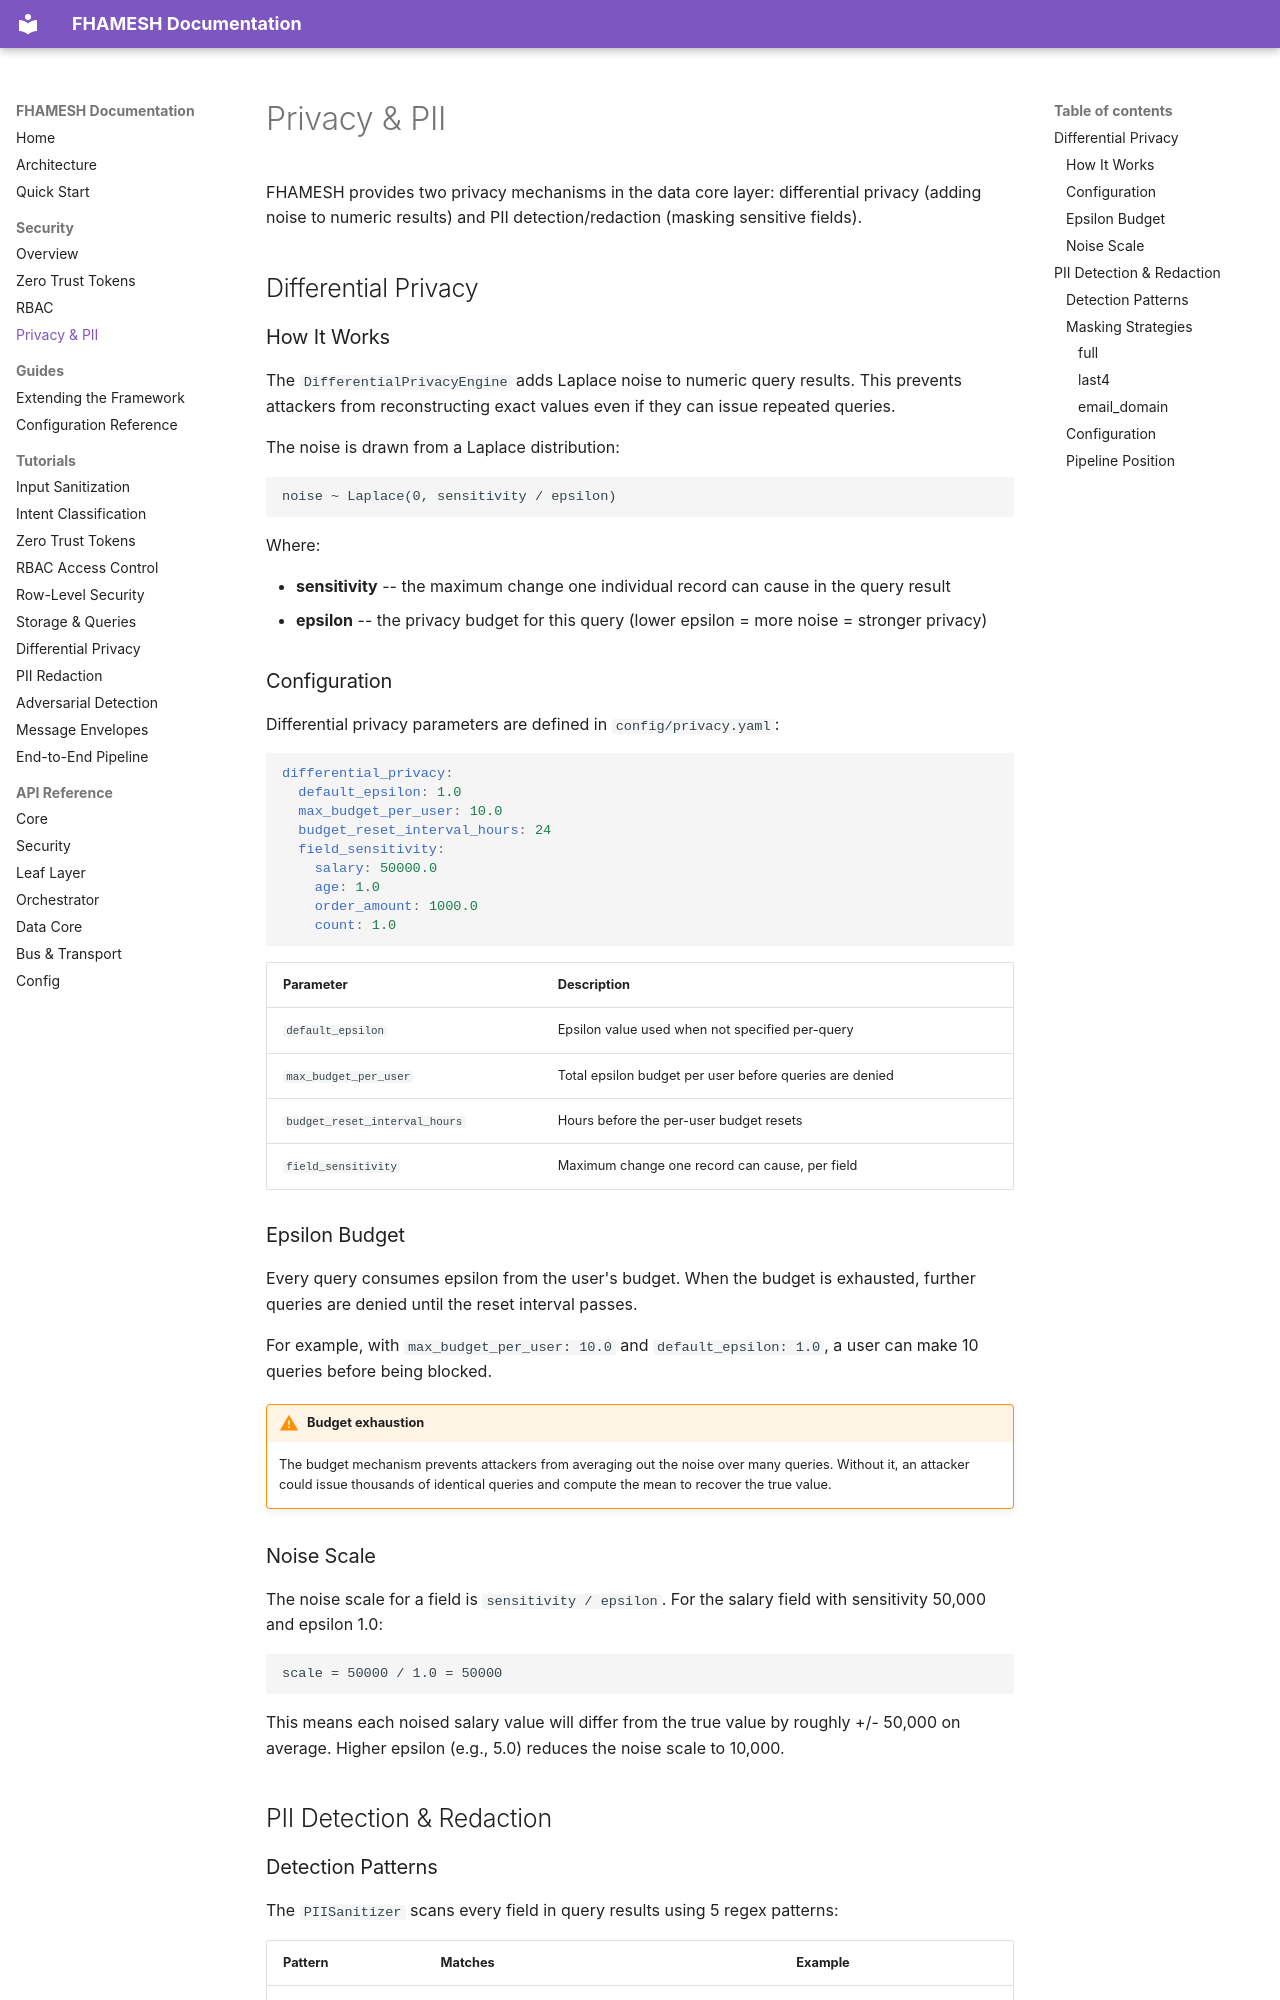

repository: Aditya-Guntur/FHAMESH-Public · page: security/privacy/index.html · generator: mkdocs

# Privacy & PII

FHAMESH provides two privacy mechanisms in the data core layer: differential privacy (adding noise to numeric results) and PII detection/redaction (masking sensitive fields).

## Differential Privacy

### How It Works

The `DifferentialPrivacyEngine` adds Laplace noise to numeric query results. This prevents attackers from reconstructing exact values even if they can issue repeated queries.

The noise is drawn from a Laplace distribution:

```
noise ~ Laplace(0, sensitivity / epsilon)
```

Where:

- **sensitivity** -- the maximum change one individual record can cause in the query result
- **epsilon** -- the privacy budget for this query (lower epsilon = more noise = stronger privacy)

### Configuration

Differential privacy parameters are defined in `config/privacy.yaml`:

```yaml
differential_privacy:
  default_epsilon: 1.0
  max_budget_per_user: 10.0
  budget_reset_interval_hours: 24
  field_sensitivity:
    salary: 50000.0
    age: 1.0
    order_amount: 1000.0
    count: 1.0
```

| Parameter | Description |
|-----------|-------------|
| `default_epsilon` | Epsilon value used when not specified per-query |
| `max_budget_per_user` | Total epsilon budget per user before queries are denied |
| `budget_reset_interval_hours` | Hours before the per-user budget resets |
| `field_sensitivity` | Maximum change one record can cause, per field |

### Epsilon Budget

Every query consumes epsilon from the user's budget. When the budget is exhausted, further queries are denied until the reset interval passes.

For example, with `max_budget_per_user: 10.0` and `default_epsilon: 1.0`, a user can make 10 queries before being blocked.

!!! warning "Budget exhaustion"
    The budget mechanism prevents attackers from averaging out the noise over many queries. Without it, an attacker could issue thousands of identical queries and compute the mean to recover the true value.

### Noise Scale

The noise scale for a field is `sensitivity / epsilon`. For the salary field with sensitivity 50,000 and epsilon 1.0:

```
scale = 50000 / 1.0 = 50000
```

This means each noised salary value will differ from the true value by roughly +/- 50,000 on average. Higher epsilon (e.g., 5.0) reduces the noise scale to 10,000.

## PII Detection & Redaction
